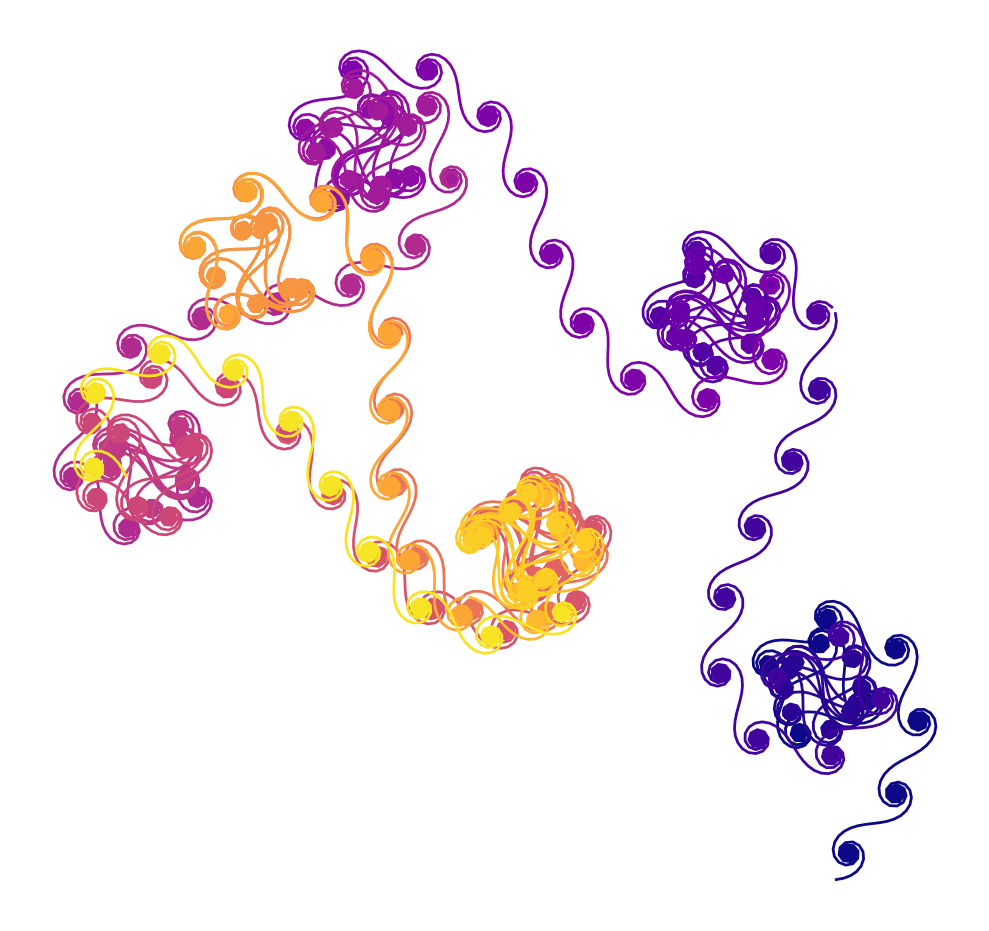

Reproduce this figure in Python.
import numpy as np
import matplotlib.pyplot as plt
from matplotlib.cm import get_cmap

# Parameters
theta_deg = 3.3657 
m = 20000
chunk_size = 1000

# Build turning angle list like Mathematica's Range[m] * theta
angles = np.radians(theta_deg * np.arange(1, m + 1))  # θ * Range[m] in degrees → radians

# Compute cumulative angles for each step
directions = np.cumsum(angles)

# Compute 2D walk using unit vectors
x = np.cumsum(np.cos(directions))
y = np.cumsum(np.sin(directions))

# Colormap setup
cmap = get_cmap("plasma")  # pick a vibrant one
n_chunks = m // chunk_size

# Plot
fig, ax = plt.subplots(figsize=(10, 10))
for i in range(n_chunks):
    start = i * chunk_size
    end = start + chunk_size
    color = cmap(i / n_chunks)
    ax.plot(x[start:end], y[start:end], linewidth=2, color=color)

ax.set_aspect('equal')
ax.axis('off')
plt.tight_layout()
plt.show()
